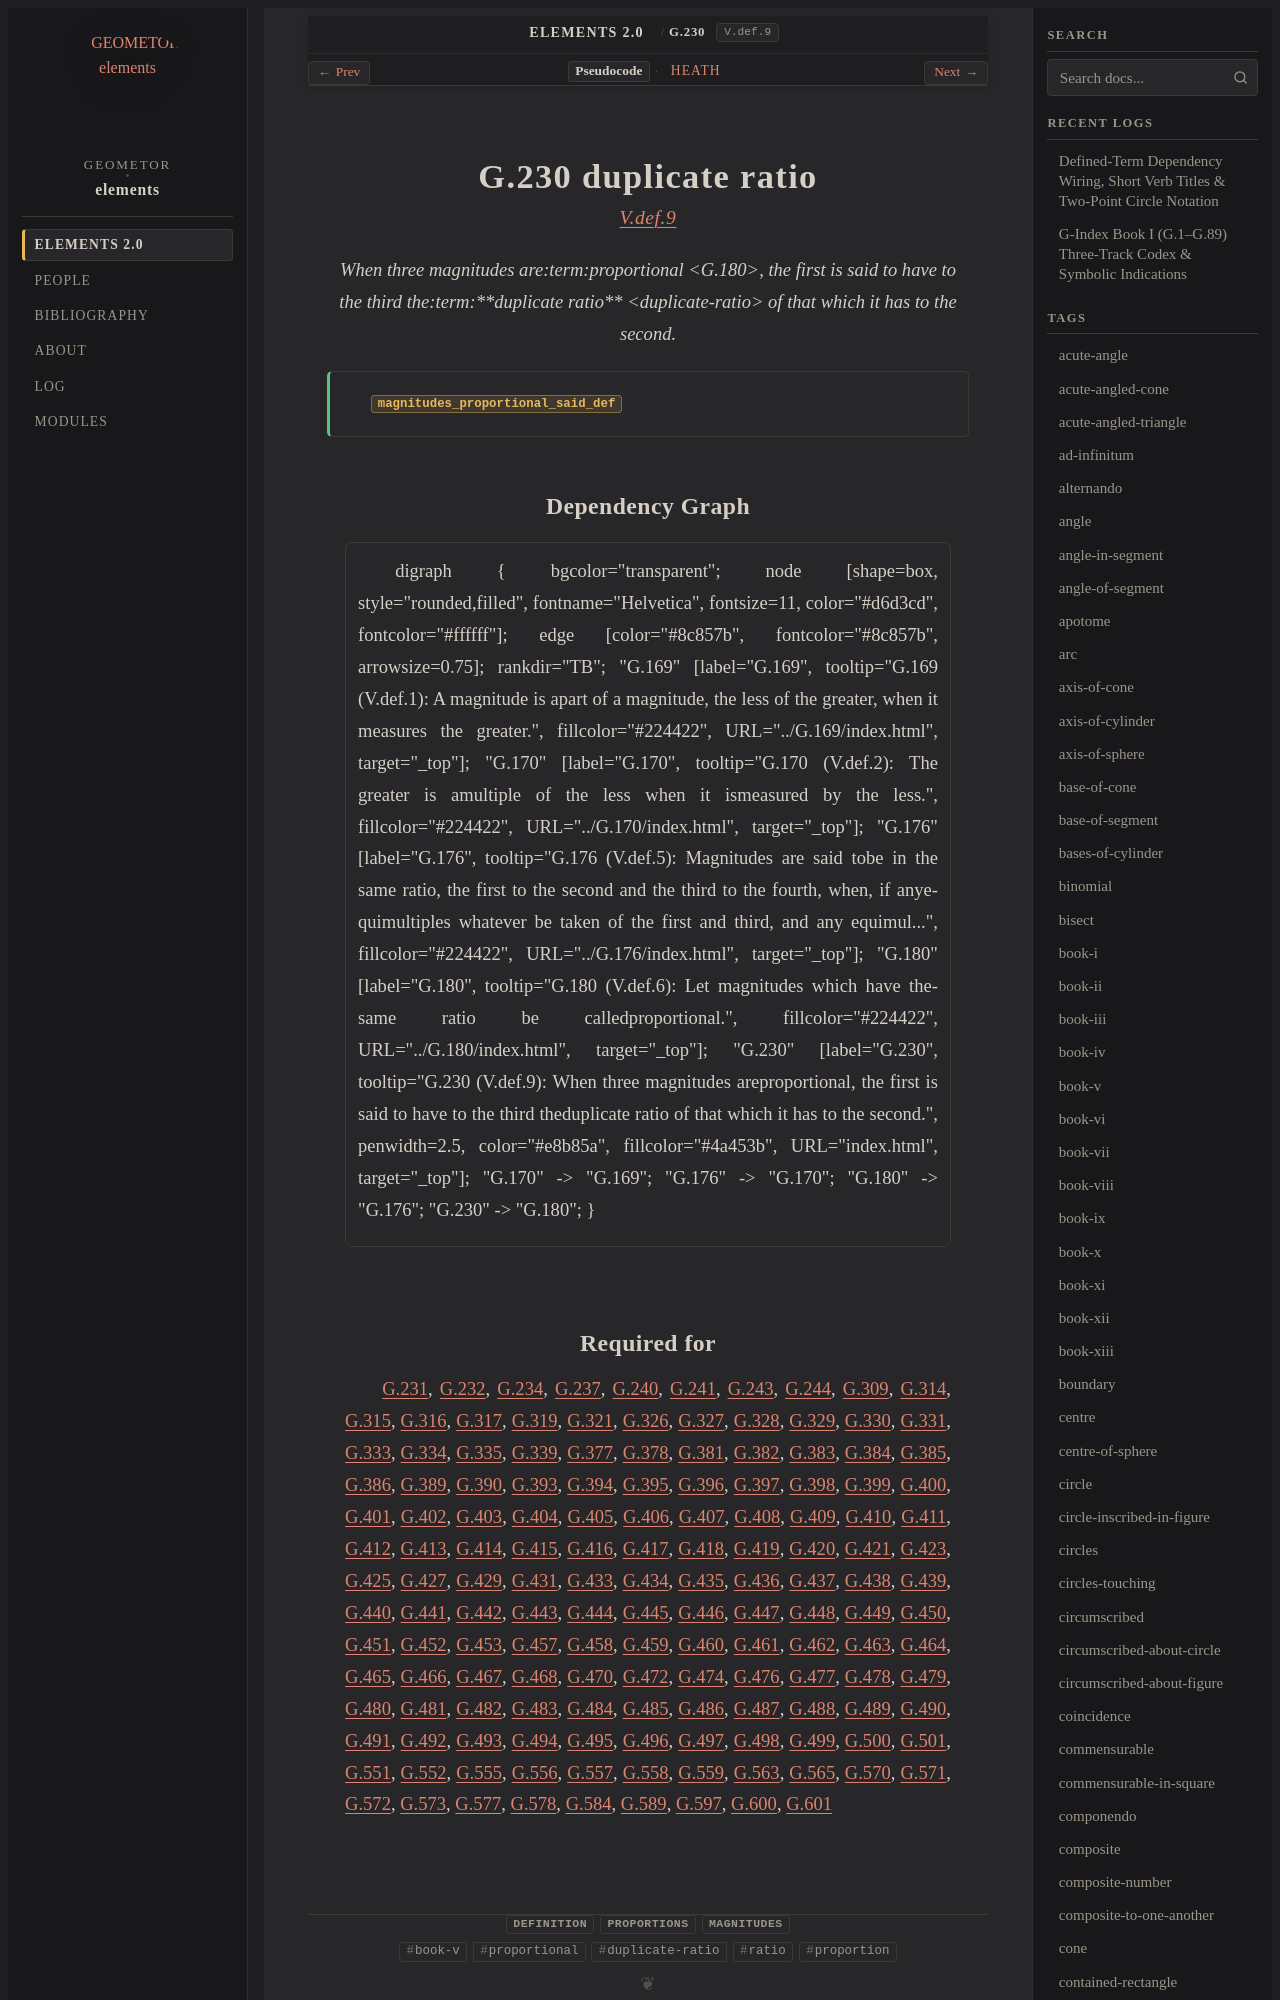

repository: geometor/elements · page: elements2/G.230/index.html · generator: sphinx

:order: 230
:number: 230
:canonical_id: G.230
:original_id: V.def.9
:title: G.230 duplicate ratio
:volume: II
:book: V
:type: def
:categories: definition, proportions, magnitudes
:category: definition, proportions, magnitudes
:tags: book-v, proportional, duplicate-ratio, ratio, proportion
:dependencies: G.180
:excerpt: When three magnitudes areproportional, the first is said to have to the third theduplicate ratio of that which it has to the second.

.. _G.230:
.. _V.def.9:

G.230 duplicate ratio
=====================

.. rubric:: `V.def.9 <https://geometor.github.io/euclid/heath/volume_II/book_v/definitions/#v-def-9>`_

.. enunciation::

   When three magnitudes are:term:`proportional <G.180>`, the first is said to have to the third the:term:`**duplicate ratio** <duplicate-ratio>` of that which it has to the second.

.. signature:: def

   | :fn:`magnitudes_proportional_said_def <G.230>`
